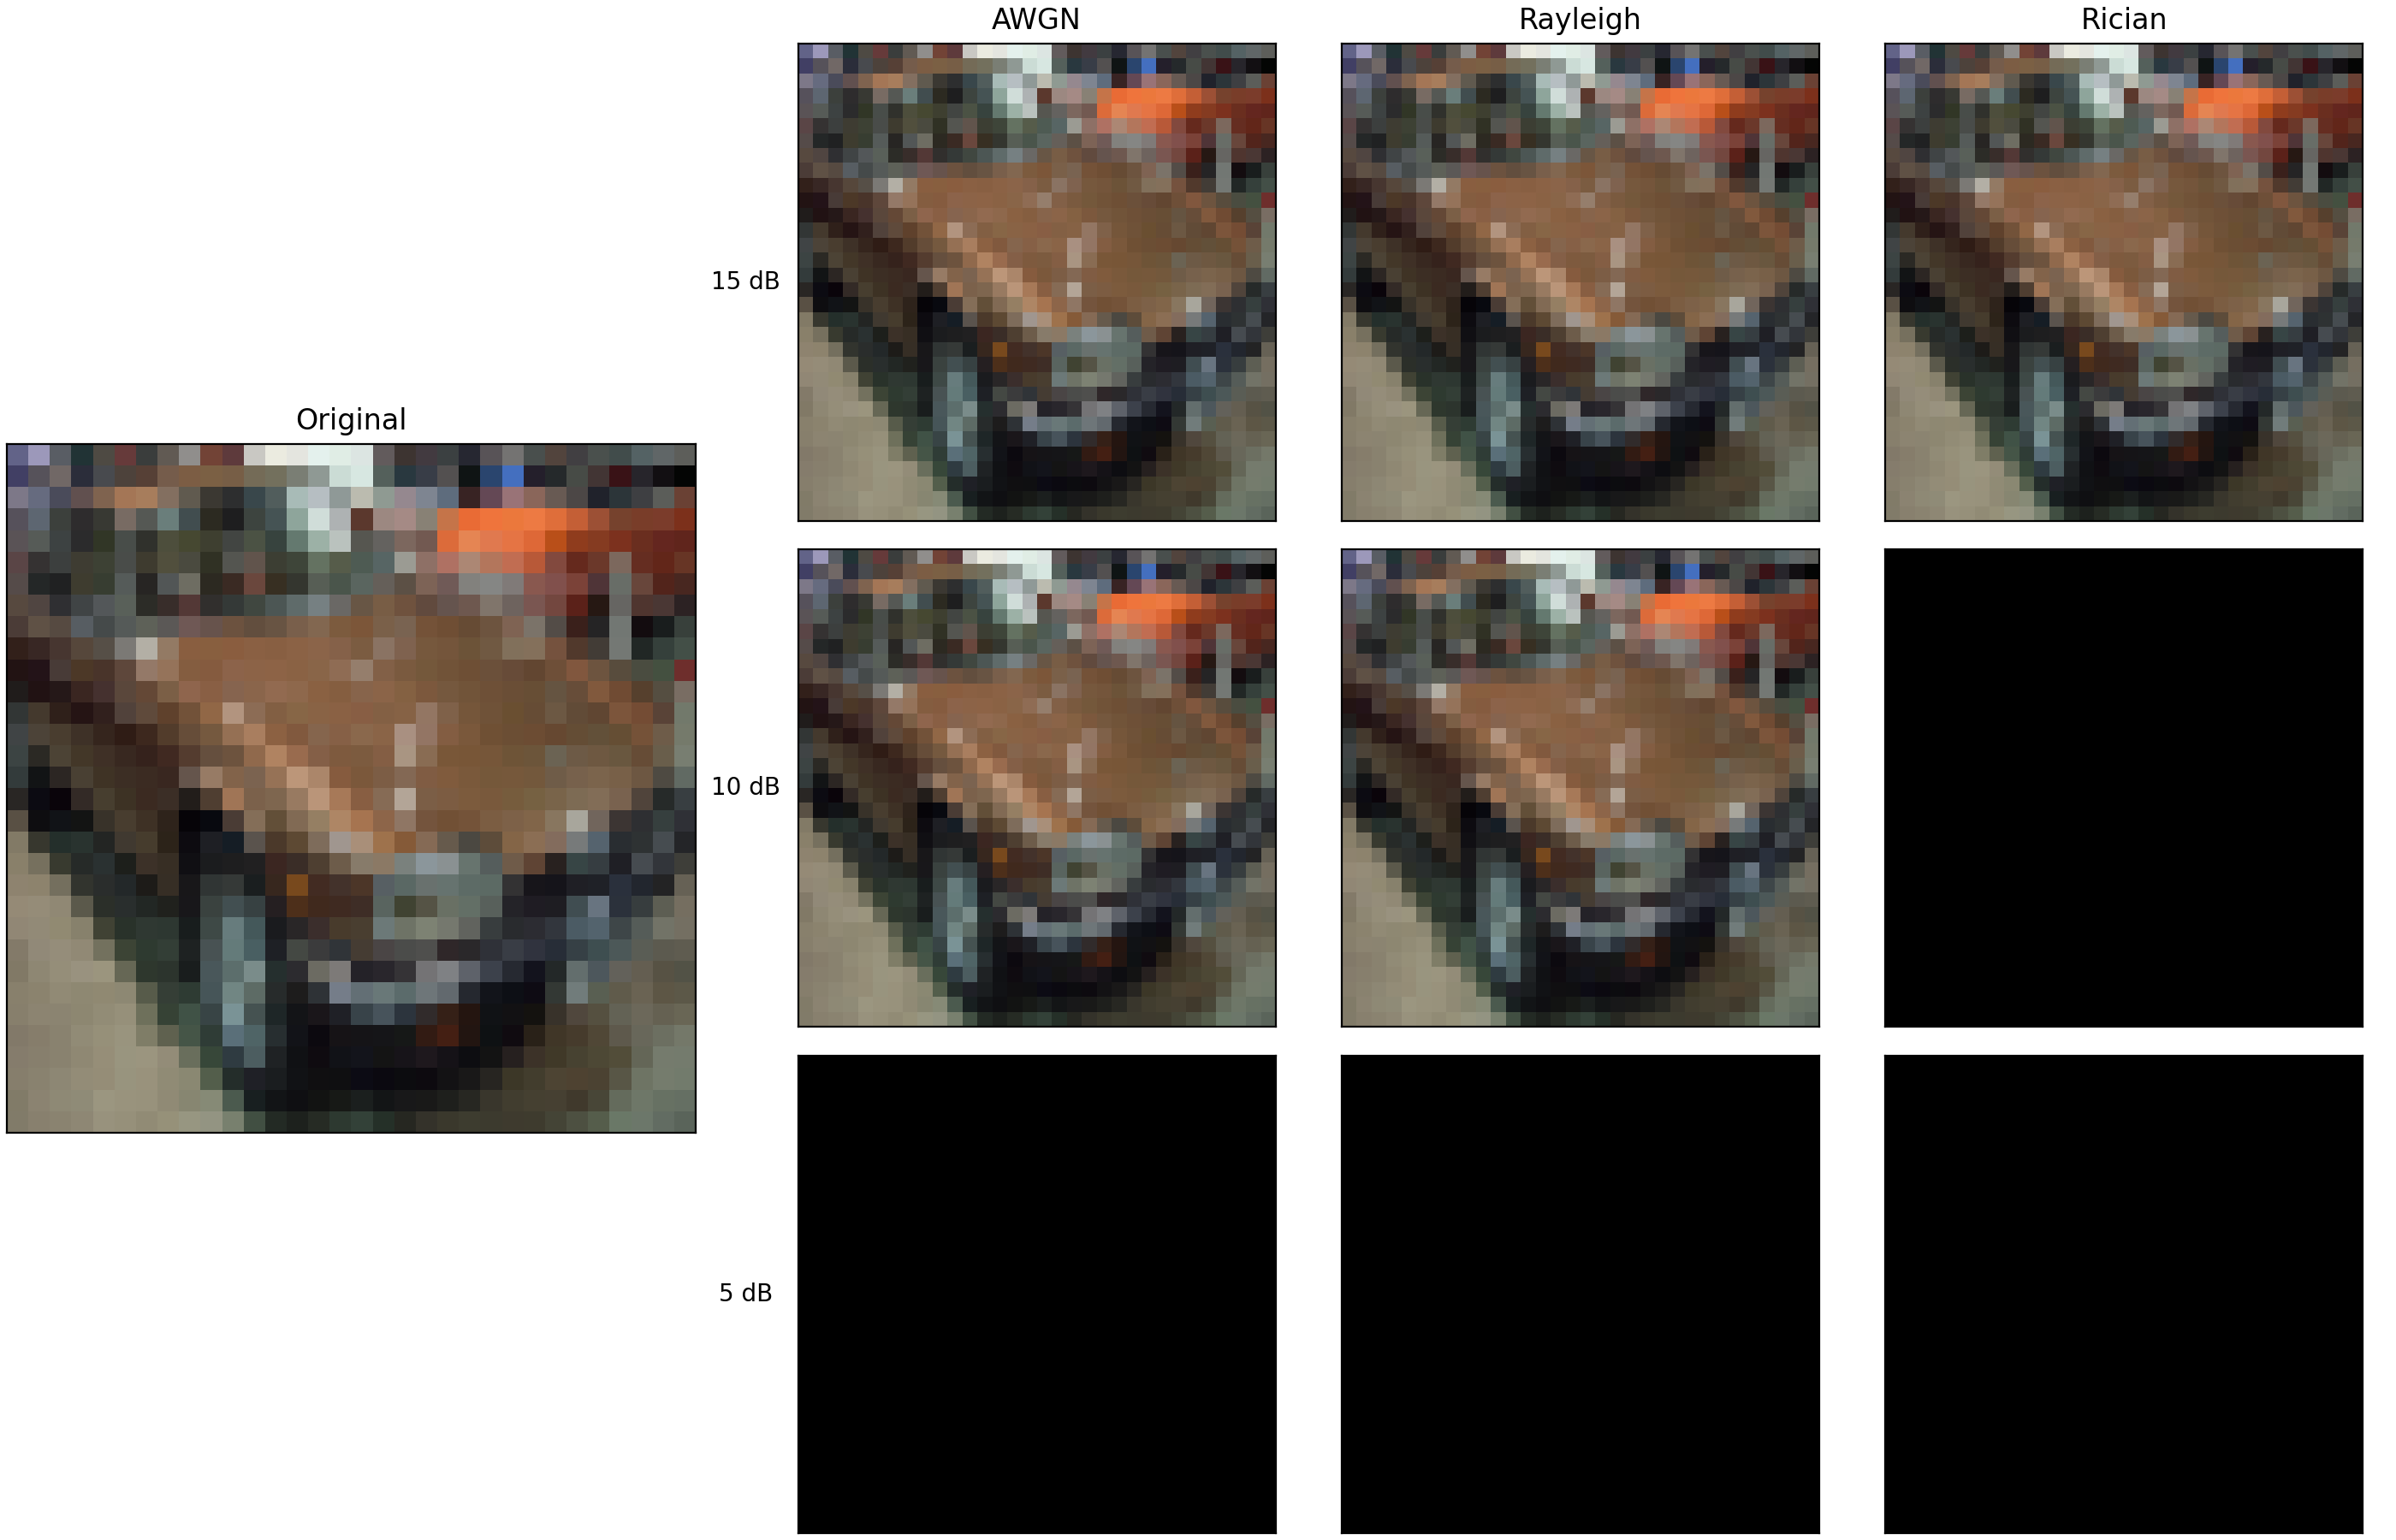

Values plotted in this chart, from the file beside it:
channel, snr_db, ber, psnr, bits_src, bits_tx
awgn, 15, 0.0000, inf, 21208, 148456
rayleigh, 15, 0.0000, inf, 21208, 148456
rician, 15, 0.0000, inf, 21208, 148456
awgn, 10, 0.0000, inf, 21208, 148456
rayleigh, 10, 0.0000, inf, 21208, 148456
rician, 10, 0.0066, 8.91, 21208, 148456
awgn, 5, 0.0003, 8.91, 21208, 148456
rayleigh, 5, 0.2621, 8.91, 21208, 148456
rician, 5, 0.0000, 8.91, 21208, 148456
